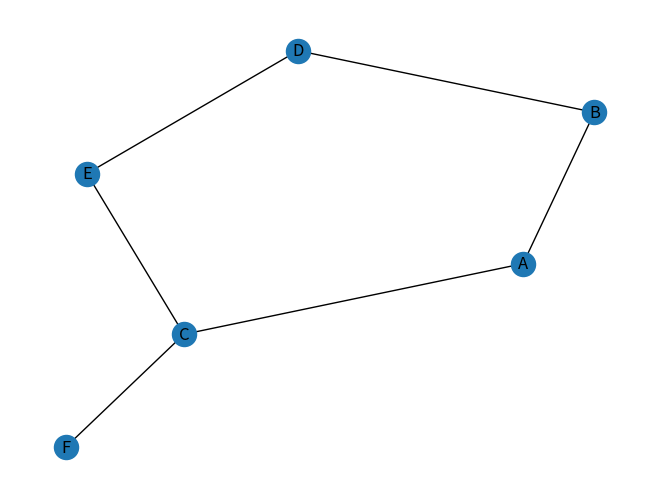

Write Python code to recreate this figure. (Note: this script raises an exception after producing the figure.)
# Ahmed Ihsan Ali
import networkx as nx
import matplotlib.pyplot as plt
row = [(1,1),(2,2),(3,0),(4,2),(5,0),(6,2)] 
row2=[0,0,0,0,0,0]
row3=[0,0,0,0,0,0]
row4=[0,0,0,0,0,0]
row5=['A','B','C','D','E','F']
row6=[0,0,0,0,0,0]
num=0
add=0
n2=1000

for item in row:
	add=0
	for item2 in item:
		add=item2+add
	row2[num]=add
	num=num+1
add2=0
#print(row2)             
#[2, 4, 3, 6, 5, 8]
#===========================================================================================
for i in row2:
	add=0
	for item in row2:
		n=i-item
		if n < 0:
		  n=n*-1
		if True:
			row4[add]=n
			add=add+1
	#print(row4)
	#======================================================================================
	
	index=0
	for item in row4:
		for j in row4:
			if item < j :
				if n2 > item and item !=0 :
				 n2=item
				 #print(n2)
				 row6[add2]=n2
				 row3[add2]=index
		#print(row6)
		index=index+1
	#print(row3)
	
	add2=add2+1
	n2=1000

#==========================================================================================

G=nx.Graph()

G.add_edge(row5[0],row5[row3[1]],weight=row6[0])
G.add_edge(row5[1],row5[row3[2]],weight=row6[1])
G.add_edge(row5[2],row5[row3[3]],weight=row6[2])
G.add_edge(row5[3],row5[row3[4]],weight=row6[3])
G.add_edge(row5[4],row5[row3[5]],weight=row6[4])
G.add_edge(row5[5],row5[row3[0]],weight=row6[5])

pos =nx.spring_layout(G)

nx.draw(G,pos,with_labels=True)
nx.draw_networkx_edge_labels(G,pos,with_labels=True,font_size=10,edge_labels=nx.get_edge_attributes(G,'weight'))
plt.show() # display
